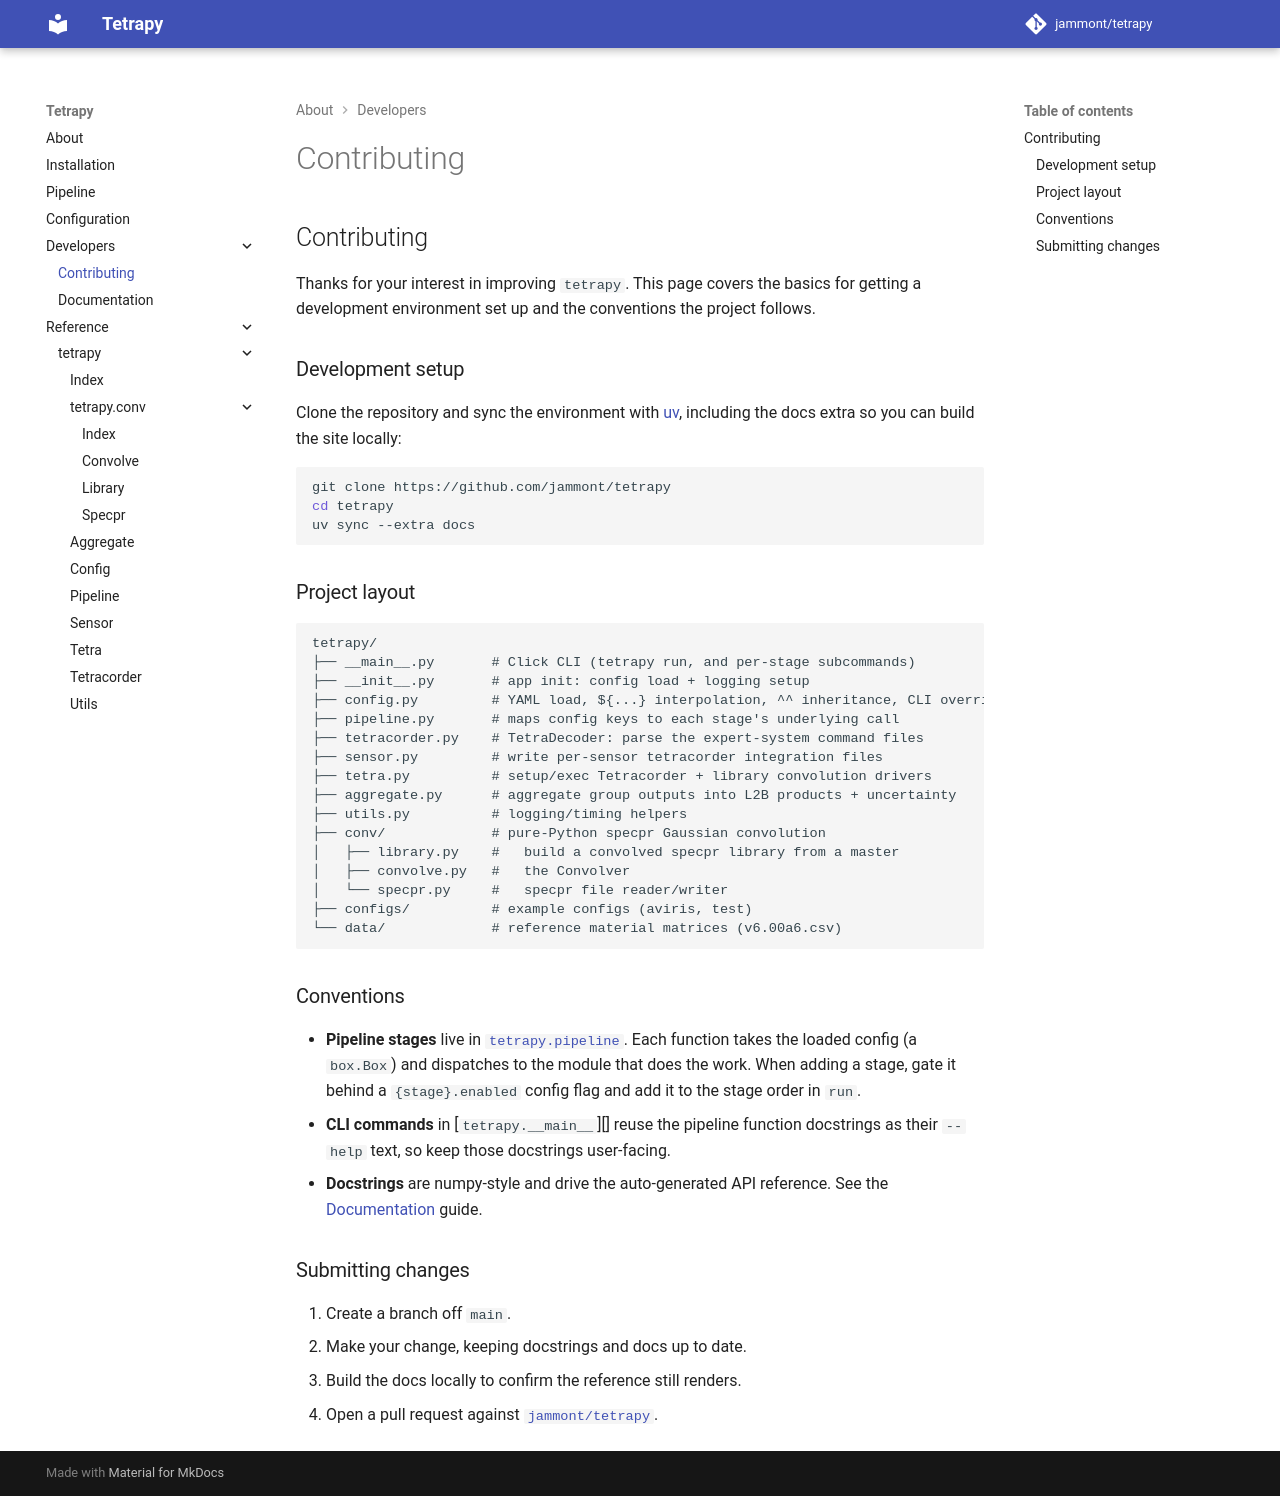

repository: jammont/tetrapy · page: 1.0.0/developers/contributing/index.html · generator: mkdocs

# Contributing

Thanks for your interest in improving `tetrapy`. This page covers the basics for
getting a development environment set up and the conventions the project
follows.

## Development setup

Clone the repository and sync the environment with [uv](https://docs.astral.sh/uv/),
including the docs extra so you can build the site locally:

```bash
git clone https://github.com/jammont/tetrapy
cd tetrapy
uv sync --extra docs
```

## Project layout

```
tetrapy/
├── __main__.py       # Click CLI (tetrapy run, and per-stage subcommands)
├── __init__.py       # app init: config load + logging setup
├── config.py         # YAML load, ${...} interpolation, ^^ inheritance, CLI overrides
├── pipeline.py       # maps config keys to each stage's underlying call
├── tetracorder.py    # TetraDecoder: parse the expert-system command files
├── sensor.py         # write per-sensor tetracorder integration files
├── tetra.py          # setup/exec Tetracorder + library convolution drivers
├── aggregate.py      # aggregate group outputs into L2B products + uncertainty
├── utils.py          # logging/timing helpers
├── conv/             # pure-Python specpr Gaussian convolution
│   ├── library.py    #   build a convolved specpr library from a master
│   ├── convolve.py   #   the Convolver
│   └── specpr.py     #   specpr file reader/writer
├── configs/          # example configs (aviris, test)
└── data/             # reference material matrices (v6.00a6.csv)
```

## Conventions

- **Pipeline stages** live in [`tetrapy.pipeline`][]. Each function takes the
  loaded config (a `box.Box`) and dispatches to the module that does the work.
  When adding a stage, gate it behind a `{stage}.enabled` config flag and add it
  to the stage order in `run`.
- **CLI commands** in [`tetrapy.__main__`][] reuse the pipeline function
  docstrings as their `--help` text, so keep those docstrings user-facing.
- **Docstrings** are numpy-style and drive the auto-generated API reference. See
  the [Documentation](documentation.md) guide.

## Submitting changes

1. Create a branch off `main`.
2. Make your change, keeping docstrings and docs up to date.
3. Build the docs locally to confirm the reference still renders.
4. Open a pull request against
   [`jammont/tetrapy`](https://github.com/jammont/tetrapy/).
